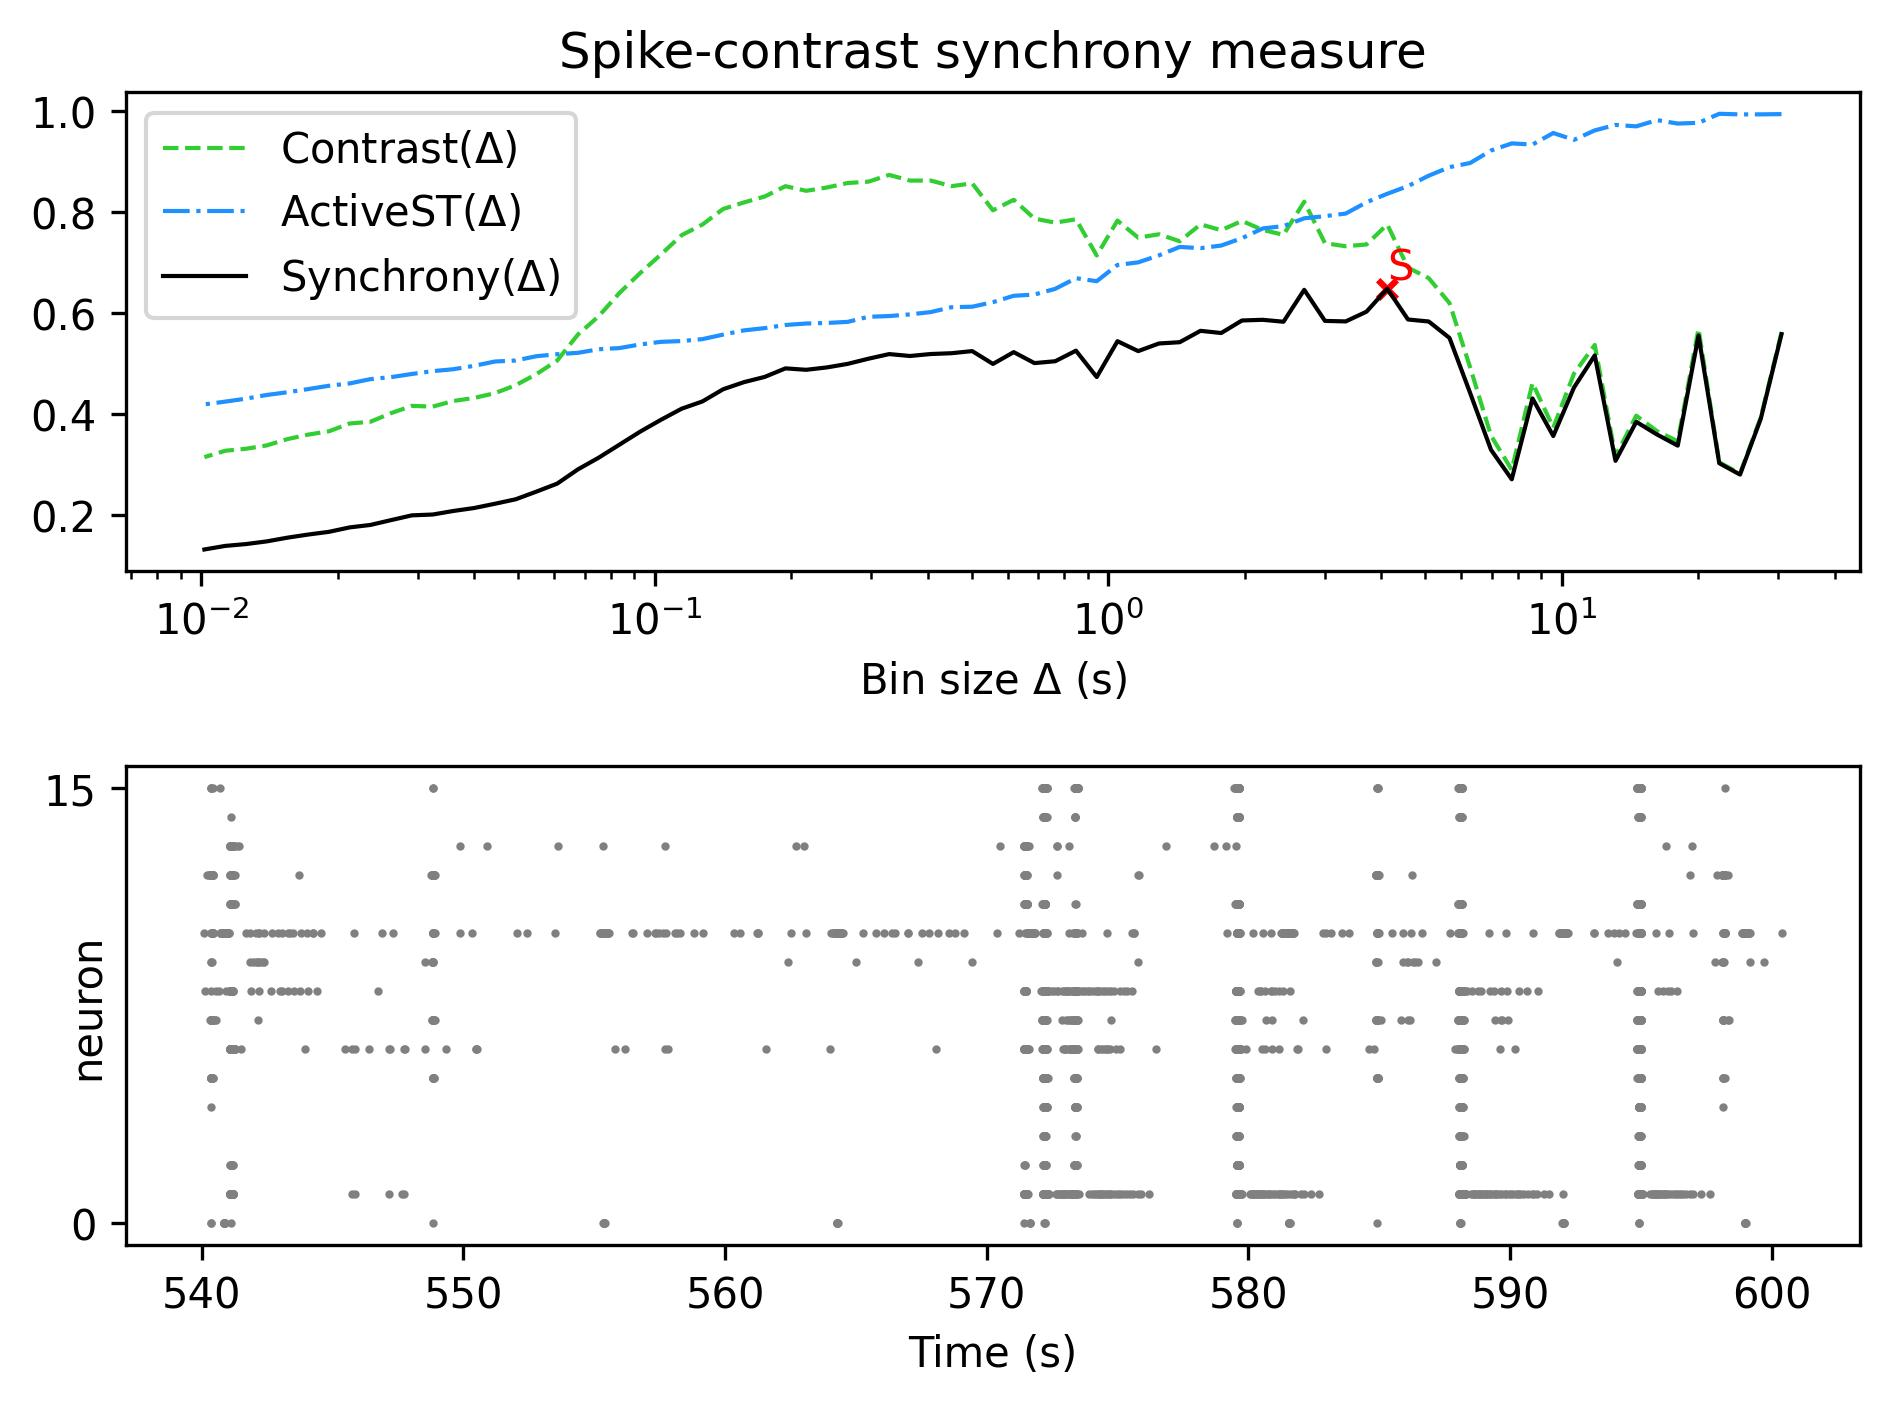

Source data for this figure (header and first rows):
, Spike-contrast (30.5 s), Spike-contrast (27.45 s), Spike-contrast (24.705 s), Spike-contrast (22.234 s), Spike-contrast (20.011 s), Spike-contrast (18.01 s), Spike-contrast (16.209 s), Spike-contrast (14.588 s), Spike-contrast (13.129 s), Spike-contrast (11.816 s), Spike-contrast (10.635 s), Spike-contrast (9.571 s), Spike-contrast (8.614 s), Spike-contrast (7.753 s), Spike-contrast (6.977 s), Spike-contrast (6.28 s), Spike-contrast (5.652 s), Spike-contrast (5.087 s), Spike-contrast (4.578 s), Spike-contrast (4.12 s), Spike-contrast (3.708 s), Spike-contrast (3.337 s), Spike-contrast (3.004 s)
0, 0.5581, 0.3906, 0.2801, 0.3026, 0.5555, 0.3374, 0.3594, 0.3845, 0.3073, 0.516, 0.4525, 0.3565, 0.4308, 0.2708, 0.3292, 0.441, 0.5506, 0.5831, 0.5871, 0.648, 0.6026, 0.5833, 0.5843
